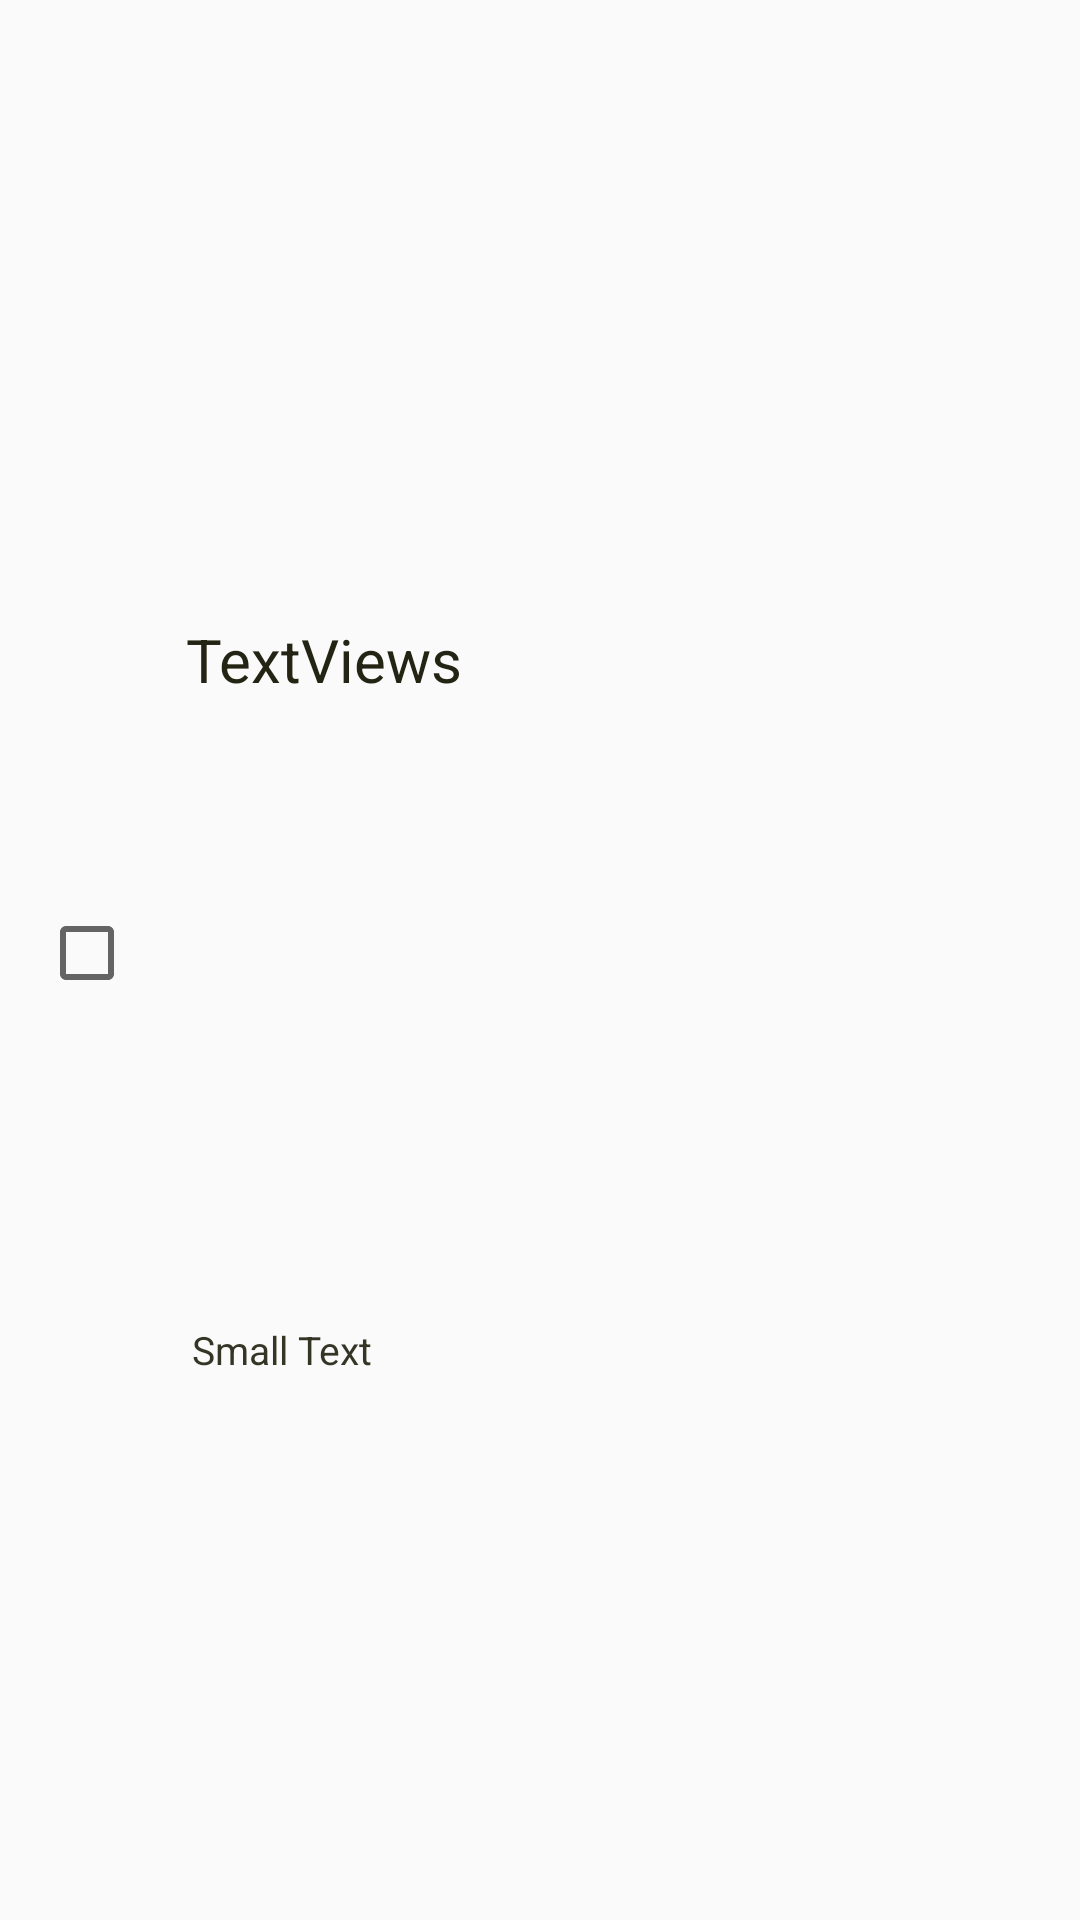

Reconstruct the res/layout file that produces this screen, plus the resources it refers to.
<!-- AndroidManifest.xml: application theme AppTheme -->
<!-- res/layout/full_device_list_style.xml -->
<?xml version="1.0" encoding="utf-8"?>
<LinearLayout xmlns:android="http://schemas.android.com/apk/res/android"
              android:layout_width="fill_parent"
              android:layout_height="60dp"
              android:orientation="horizontal">

	<CheckBox
		android:id="@+id/fullCheckBoxID"
		android:layout_width="50dp"
		android:layout_height="match_parent"
		android:layout_alignParentLeft="true"
		android:focusable="false"
		android:focusableInTouchMode="false"
		android:layout_marginTop="-5dp"
		android:layout_marginLeft="13dp"
		android:layout_weight="1"/>

	<LinearLayout
		android:id="@+id/fullLinearLayoutID"
		android:orientation="vertical"
		android:layout_width="match_parent"
		android:layout_height="match_parent"
		android:layout_weight="50">

		<TextView
			android:id="@+id/fullDeviceNameID"
			android:layout_width="match_parent"
			android:layout_height="wrap_content"
			android:layout_alignBottom="@+id/checkBox1"
			android:layout_toRightOf="@+id/checkBox1"
			android:text="TextViews"
			android:layout_alignParentTop="true"
			android:gravity="center_vertical"
			android:textSize="20dp"
			android:layout_weight="1.4"
			android:paddingTop="2dp"
			android:paddingBottom="2dp"
			android:textColor="#242415"/>

		<TextView
			android:id="@+id/fullDeviceAddressID"
			android:layout_width="match_parent"
			android:layout_height="wrap_content"
			android:textAppearance="?android:attr/textAppearanceSmall"
			android:text="Small Text"
			android:textSize="13dp"
			android:layout_weight="0.6"
			android:paddingBottom="6dp"
			android:paddingLeft="2dp"
			android:paddingTop="1dp"
			android:textColor="#353526"/>
	</LinearLayout>

</LinearLayout>
<!-- resources referenced by this layout -->
<resources>
  <style name="AppTheme" parent="Theme.AppCompat.Light.DarkActionBar">
  		
  	</style>
</resources>
